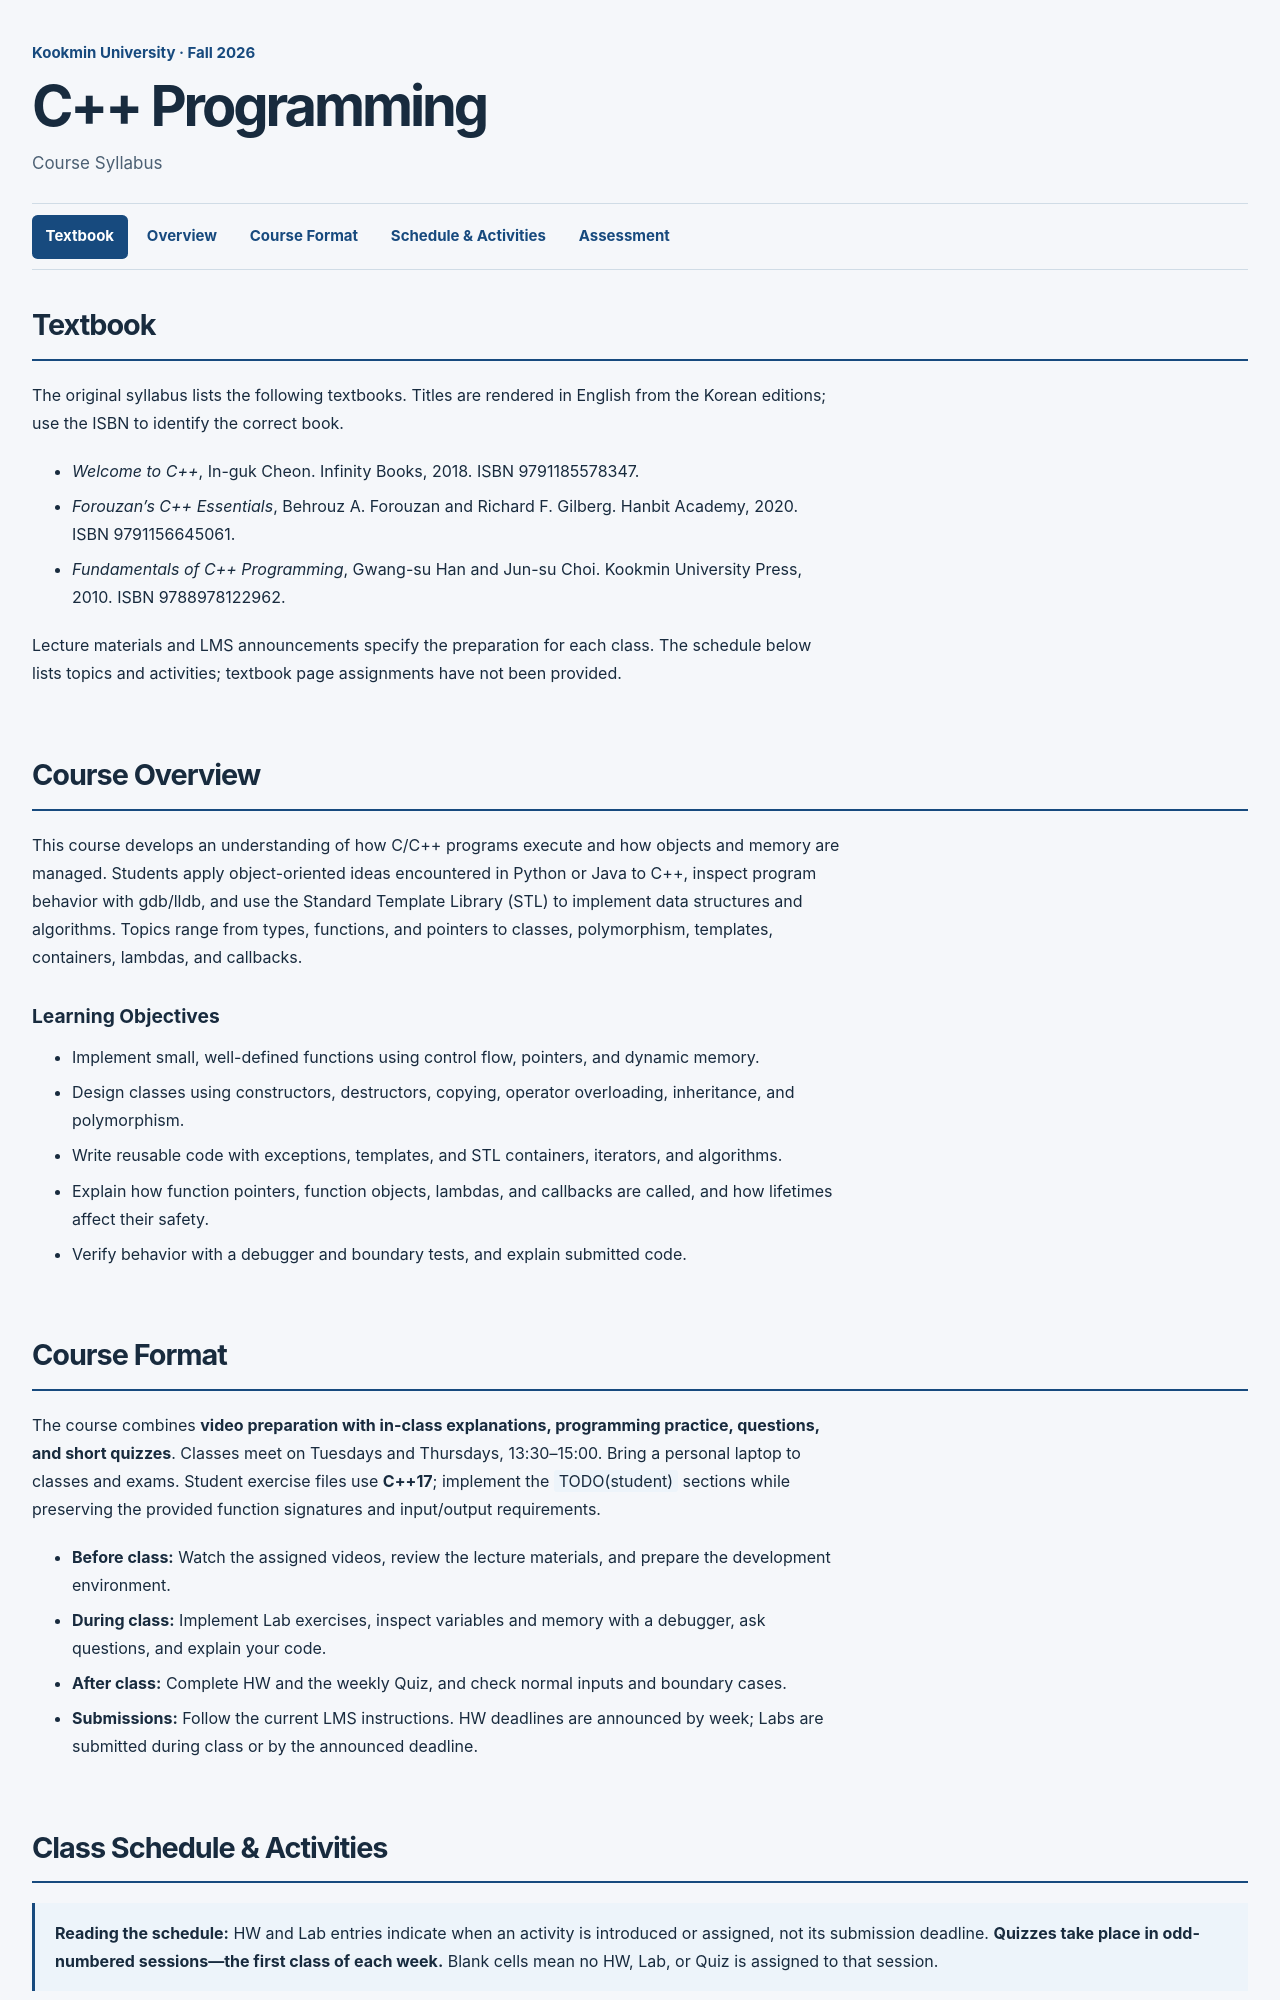

repository: MingyuKim87/lec-cpp2026 · page: index.html · generator: jekyll

---
layout: course
title: "C++ Programming | Fall 2026"
permalink: /
lang: en
description: "Textbooks, course overview, class format, session-by-session HW, Lab and Quiz assignments, and assessment for C++ Programming, Fall 2026."
last_modified_at: "2026-09-06"
---

<!--
  Edit course content and tables in this Markdown file.
  Screen styles: assets/css/course.css
  HW, Lab, and Quiz identifiers are plain text; unassigned cells stay empty.
-->

<div class="course-page" markdown="1">

<header class="course-hero">
  <p class="eyebrow">Kookmin University · Fall 2026</p>
  <h1>C++ Programming</h1>
  <p class="lead">Course Syllabus</p>
</header>

<nav class="course-nav" aria-label="Course syllabus sections">
  <a href="#textbook">Textbook</a>
  <a href="#overview">Overview</a>
  <a href="#operation">Course Format</a>
  <a href="#schedule">Schedule &amp; Activities</a>
  <a href="#assessment">Assessment</a>
</nav>

## Textbook
{: #textbook}

The original syllabus lists the following textbooks. Titles are rendered in English from the Korean editions; use the ISBN to identify the correct book.

- *Welcome to C++*, In-guk Cheon. Infinity Books, 2018. ISBN 9791185578347.
- *Forouzan's C++ Essentials*, Behrouz A. Forouzan and Richard F. Gilberg. Hanbit Academy, 2020. ISBN 9791156645061.
- *Fundamentals of C++ Programming*, Gwang-su Han and Jun-su Choi. Kookmin University Press, 2010. ISBN 9788978122962.

Lecture materials and LMS announcements specify the preparation for each class. The schedule below lists topics and activities; textbook page assignments have not been provided.

## Course Overview
{: #overview}

This course develops an understanding of how C/C++ programs execute and how objects and memory are managed. Students apply object-oriented ideas encountered in Python or Java to C++, inspect program behavior with gdb/lldb, and use the Standard Template Library (STL) to implement data structures and algorithms. Topics range from types, functions, and pointers to classes, polymorphism, templates, containers, lambdas, and callbacks.

### Learning Objectives

- Implement small, well-defined functions using control flow, pointers, and dynamic memory.
- Design classes using constructors, destructors, copying, operator overloading, inheritance, and polymorphism.
- Write reusable code with exceptions, templates, and STL containers, iterators, and algorithms.
- Explain how function pointers, function objects, lambdas, and callbacks are called, and how lifetimes affect their safety.
- Verify behavior with a debugger and boundary tests, and explain submitted code.
